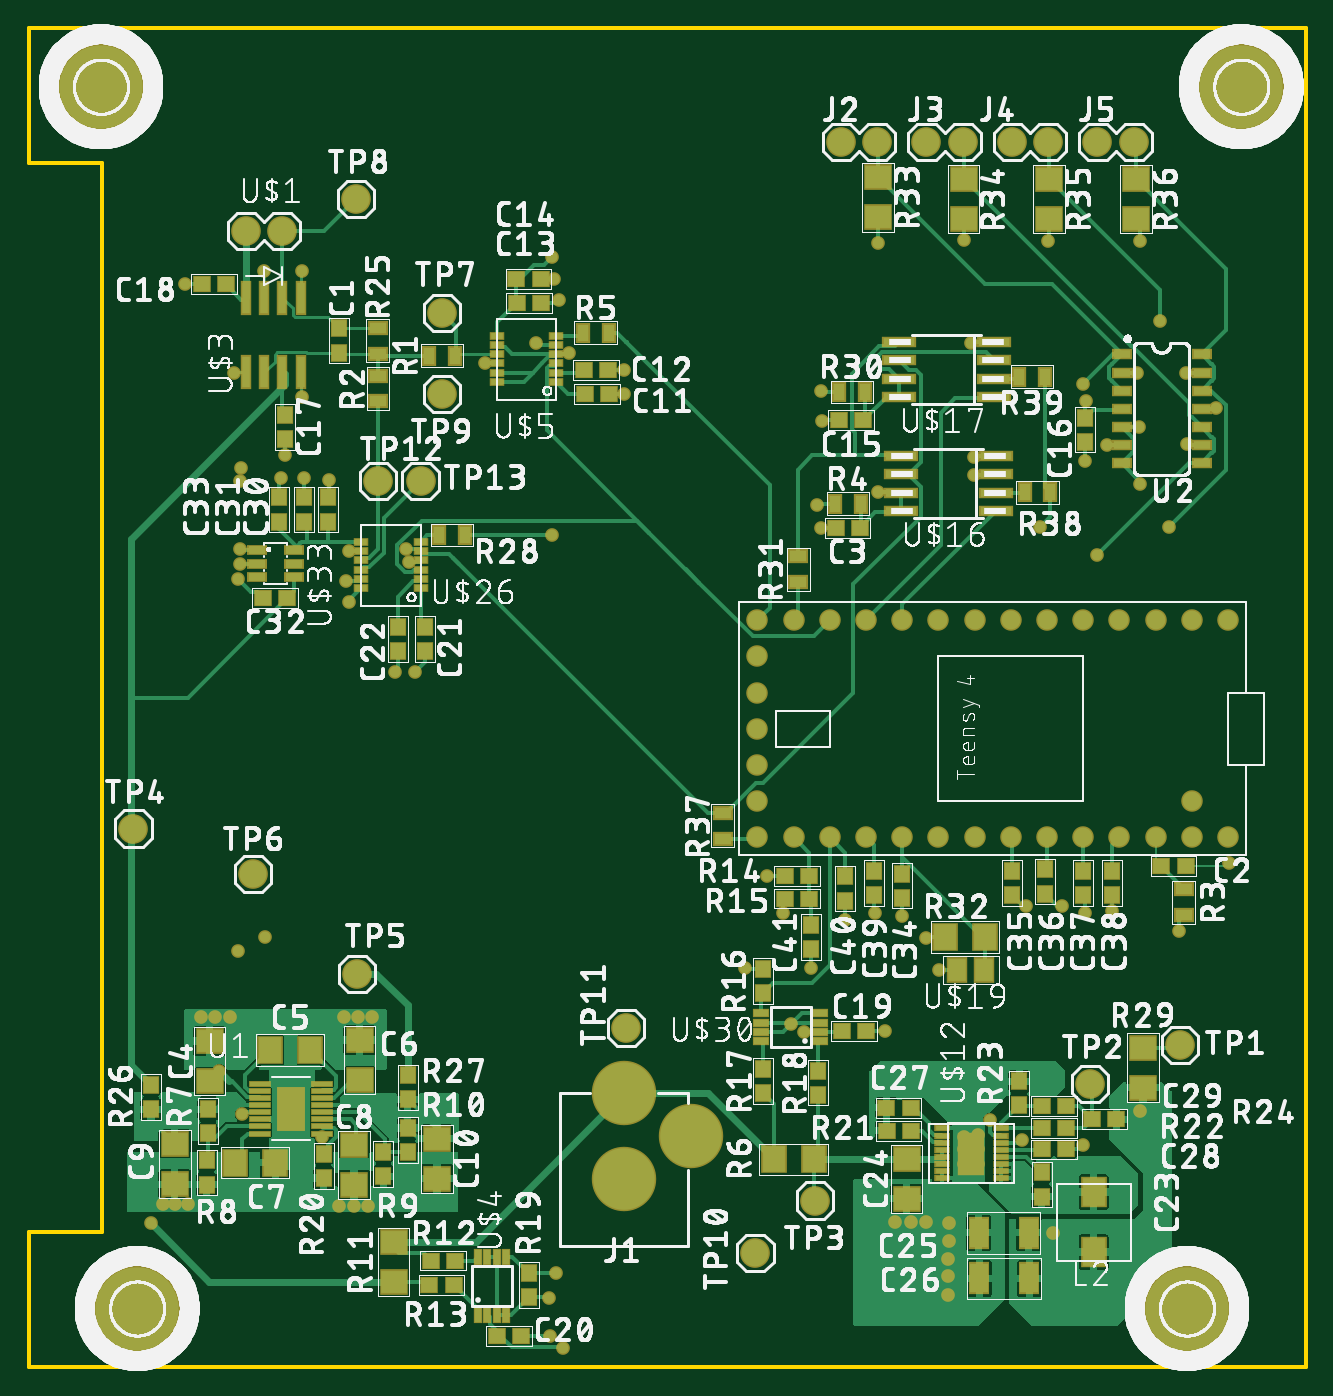
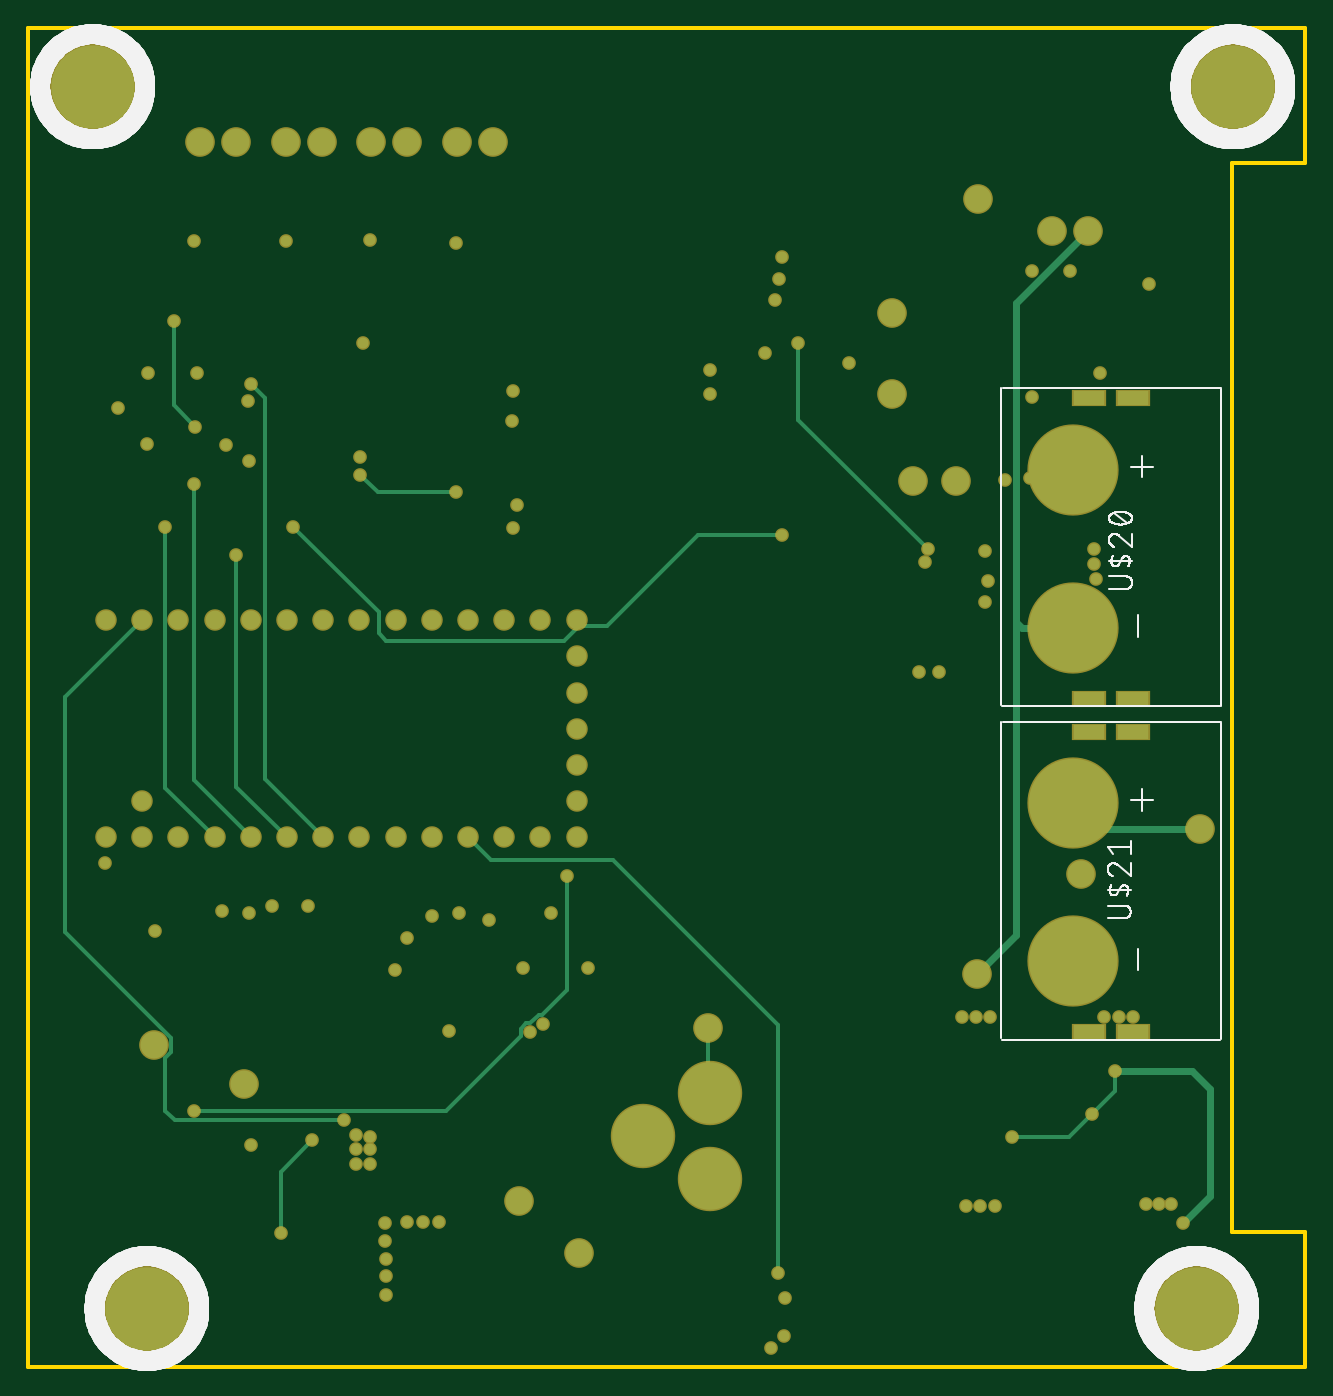
Circuit board: 9 layer files. Board 89.6 x 94.0 mm.
- bottom_copper: copper_bottom_l4.gbr (6375 bytes)
- top_copper: copper_top_l1.gbr (147754 bytes)
- outline: profile.gbr (281 bytes)
- bottom_silk: silkscreen_bottom.gbr (40423 bytes)
- top_silk: silkscreen_top.gbr (786937 bytes)
- bottom_mask: soldermask_bottom.gbr (3956 bytes)
- top_mask: soldermask_top.gbr (9871 bytes)
- paste: solderpaste_bottom.gbr (443 bytes)
- paste: solderpaste_top.gbr (7582 bytes)

=== bottom_copper: copper_bottom_l4.gbr ===
G04 EAGLE Gerber RS-274X export*
G75*
%MOMM*%
%FSLAX34Y34*%
%LPD*%
%INBottom Copper*%
%IPPOS*%
%AMOC8*
5,1,8,0,0,1.08239X$1,22.5*%
G01*
%ADD10C,4.318000*%
%ADD11C,1.879600*%
%ADD12C,1.308000*%
%ADD13C,5.842000*%
%ADD14C,6.200000*%
%ADD15R,2.200000X1.000000*%
%ADD16C,0.756400*%
%ADD17C,0.254000*%
%ADD18C,0.508000*%


D10*
X417800Y192200D03*
X417800Y132200D03*
X464800Y162200D03*
D11*
X807900Y226100D03*
X744800Y199100D03*
X551700Y117100D03*
X73600Y378100D03*
X230500Y276100D03*
X157400Y346100D03*
X177700Y797300D03*
X152300Y797300D03*
D12*
X841600Y524300D03*
X816200Y524300D03*
X790800Y524300D03*
X765400Y524300D03*
X740000Y524300D03*
X714600Y524300D03*
X689200Y524300D03*
X663800Y524300D03*
X638400Y524300D03*
X613000Y524300D03*
X587600Y524300D03*
X562200Y524300D03*
X536800Y524300D03*
X511400Y524300D03*
X511400Y498900D03*
X511400Y473500D03*
X511400Y448100D03*
X511400Y397300D03*
X511400Y371900D03*
X536800Y371900D03*
X562200Y371900D03*
X587600Y371900D03*
X613000Y371900D03*
X638400Y371900D03*
X663800Y371900D03*
X689200Y371900D03*
X714600Y371900D03*
X740000Y371900D03*
X765400Y371900D03*
X790800Y371900D03*
X816200Y371900D03*
X841600Y371900D03*
X816200Y397300D03*
X511400Y422700D03*
D13*
X50800Y898600D03*
X812800Y41300D03*
X850900Y898600D03*
X76200Y41300D03*
D11*
X290000Y740000D03*
X230000Y820000D03*
X290000Y683000D03*
X510000Y80000D03*
X419000Y238000D03*
X570000Y860000D03*
X595400Y860000D03*
X630000Y860000D03*
X655400Y860000D03*
X690000Y860000D03*
X715400Y860000D03*
X750000Y860000D03*
X775400Y860000D03*
D14*
X163000Y519000D03*
X163000Y630000D03*
D15*
X152000Y469000D03*
X152000Y680000D03*
X121000Y469000D03*
X121000Y680000D03*
D14*
X163000Y285000D03*
X163000Y396000D03*
D15*
X152000Y235000D03*
X152000Y446000D03*
X121000Y235000D03*
X121000Y446000D03*
D11*
X245000Y622000D03*
X275000Y622000D03*
D16*
X367000Y584000D03*
D17*
X490000Y520000D02*
X507100Y520000D01*
X508550Y521450D01*
X511400Y524300D01*
D16*
X710000Y590000D03*
D17*
X650000Y530000D01*
X650000Y515000D01*
X645000Y510000D01*
X520000Y510000D01*
X508550Y521450D01*
X426000Y584000D02*
X367000Y584000D01*
X426000Y584000D02*
X490000Y520000D01*
D16*
X356000Y719000D03*
X265000Y574000D03*
D17*
X356000Y665000D02*
X356000Y719000D01*
X356000Y665000D02*
X265000Y574000D01*
D16*
X596000Y614000D03*
D17*
X651000Y614000D01*
X663000Y626000D01*
D16*
X663000Y626000D03*
D18*
X163000Y396000D02*
X145100Y378100D01*
X73600Y378100D01*
D16*
X165000Y769000D03*
X144000Y698000D03*
X192000Y769000D03*
X192000Y681000D03*
X94000Y115000D03*
X103000Y115000D03*
X112000Y115000D03*
X218000Y113000D03*
X228000Y113000D03*
X238000Y113000D03*
X221000Y246000D03*
X231000Y246000D03*
X241000Y246000D03*
X141000Y246000D03*
X131000Y246000D03*
X121000Y246000D03*
X166000Y302000D03*
X320000Y704794D03*
X148000Y622000D03*
X149000Y631000D03*
X147000Y292000D03*
D18*
X157000Y302000D02*
X166000Y302000D01*
X157000Y302000D02*
X147000Y292000D01*
X154000Y285000D01*
X163000Y285000D01*
X148000Y622000D02*
X149000Y623000D01*
X149000Y631000D01*
X150000Y630000D01*
X163000Y630000D01*
D16*
X180000Y640000D03*
X110000Y760000D03*
X211000Y623000D03*
X193000Y624000D03*
X177000Y624000D03*
X148000Y574000D03*
X148000Y564000D03*
X147000Y553000D03*
X225000Y572624D03*
X225000Y537000D03*
X223000Y552000D03*
X266612Y564912D03*
X271000Y488000D03*
X257000Y488000D03*
X842000Y354000D03*
X556000Y589000D03*
X557000Y664000D03*
X666000Y163000D03*
X656000Y162000D03*
X656000Y153000D03*
X666000Y153000D03*
X666000Y143000D03*
X656000Y143000D03*
X646000Y101000D03*
X646000Y89000D03*
X645000Y76000D03*
X645000Y64000D03*
X645000Y51000D03*
X608000Y102000D03*
X619000Y102000D03*
X630000Y102000D03*
X503000Y280000D03*
X372000Y749000D03*
X369000Y764000D03*
X418000Y700000D03*
X418000Y683000D03*
X379000Y712000D03*
X663000Y639000D03*
X661000Y719000D03*
X529000Y319000D03*
X639000Y279000D03*
X535000Y241000D03*
X365000Y49000D03*
X740000Y156000D03*
X741000Y636000D03*
X812000Y698000D03*
X778000Y698000D03*
X757000Y647000D03*
X813000Y648000D03*
X833000Y673000D03*
X613000Y317000D03*
X741000Y319000D03*
X700000Y323576D03*
X725000Y324000D03*
X760000Y320000D03*
X549000Y280000D03*
X573000Y314000D03*
X594000Y319000D03*
X366000Y22000D03*
X601000Y236000D03*
X807000Y306000D03*
X553000Y605000D03*
X556000Y685000D03*
X367000Y779088D03*
X780000Y790000D03*
X715000Y790000D03*
X656000Y791000D03*
X596000Y789000D03*
X630000Y301000D03*
X544000Y235000D03*
X742000Y678000D03*
X375000Y13942D03*
D17*
X419000Y193400D02*
X419000Y238000D01*
X419000Y193400D02*
X417800Y192200D01*
D16*
X674751Y173424D03*
D17*
X793424Y173424D01*
X800000Y180000D01*
X870000Y470500D02*
X816200Y524300D01*
X800000Y216758D02*
X800000Y180000D01*
X800000Y216758D02*
X795708Y221050D01*
X795708Y231150D01*
X870000Y305442D01*
X870000Y470500D01*
D18*
X133829Y207664D02*
X79217Y207664D01*
D16*
X133829Y207664D03*
X86000Y101274D03*
D18*
X67000Y120274D02*
X67000Y195447D01*
X67000Y120274D02*
X86000Y101274D01*
X67000Y195447D02*
X79217Y207664D01*
D16*
X205944Y161702D03*
D17*
X165789Y161702D01*
X149965Y177526D01*
D16*
X149965Y177526D03*
D17*
X133829Y193662D01*
X133829Y207664D01*
D16*
X370000Y66000D03*
D17*
X370000Y240000D01*
X571600Y355900D02*
X587600Y371900D01*
X571600Y355900D02*
X485900Y355900D01*
X370000Y240000D01*
D18*
X203000Y746600D02*
X152300Y797300D01*
X203000Y303600D02*
X230500Y276100D01*
X203000Y523000D02*
X203000Y746600D01*
X203000Y523000D02*
X203000Y303600D01*
X199000Y519000D02*
X163000Y519000D01*
X199000Y519000D02*
X203000Y523000D01*
D16*
X697000Y159256D03*
D17*
X719000Y137256D01*
X719000Y94000D01*
D16*
X719000Y94000D03*
X518000Y345000D03*
D17*
X603000Y180000D02*
X780000Y180000D01*
D16*
X780000Y180000D03*
D17*
X518000Y265000D02*
X518000Y345000D01*
X518000Y265000D02*
X535424Y247576D01*
X537724Y247576D01*
X546724Y241576D02*
X550576Y237724D01*
X550576Y232424D01*
X603000Y180000D01*
X546724Y241576D02*
X543724Y241576D01*
X537724Y247576D01*
X714600Y371900D02*
X750000Y407300D01*
X750000Y570000D01*
D16*
X750000Y570000D03*
X794000Y734000D03*
D17*
X794000Y675000D01*
X779000Y660000D01*
D16*
X779000Y660000D03*
D17*
X780000Y411900D02*
X740000Y371900D01*
X780000Y411900D02*
X780000Y620000D01*
D16*
X780000Y620000D03*
X800000Y590000D03*
D17*
X800000Y528300D02*
X800134Y528166D01*
X800000Y528300D02*
X800000Y590000D01*
X800134Y406634D02*
X765400Y371900D01*
X800134Y406634D02*
X800134Y528166D01*
X730000Y412700D02*
X689200Y371900D01*
X730000Y412700D02*
X730000Y680000D01*
X740000Y690000D01*
D16*
X740000Y690000D03*
M02*

=== top_copper: copper_top_l1.gbr (147754 bytes, source omitted) ===
=== outline: profile.gbr ===
G04 EAGLE Gerber RS-274X export*
G75*
%MOMM*%
%FSLAX34Y34*%
%LPD*%
%IN*%
%IPPOS*%
%AMOC8*
5,1,8,0,0,1.08239X$1,22.5*%
G01*
%ADD10C,0.254000*%


D10*
X0Y0D02*
X896000Y0D01*
X896000Y940000D01*
X0Y940000D01*
X0Y845000D01*
X51700Y845000D01*
X51700Y95000D01*
X0Y95000D01*
X0Y0D01*
M02*

=== bottom_silk: silkscreen_bottom.gbr (40423 bytes, source omitted) ===
=== top_silk: silkscreen_top.gbr (786937 bytes, source omitted) ===
=== bottom_mask: soldermask_bottom.gbr ===
G04 EAGLE Gerber RS-274X export*
G75*
%MOMM*%
%FSLAX34Y34*%
%LPD*%
%INSoldermask Bottom*%
%IPPOS*%
%AMOC8*
5,1,8,0,0,1.08239X$1,22.5*%
G01*
%ADD10C,4.521200*%
%ADD11C,2.082800*%
%ADD12C,1.511200*%
%ADD13C,6.045200*%
%ADD14C,6.403200*%
%ADD15R,2.403200X1.203200*%
%ADD16C,0.959600*%


D10*
X417800Y192200D03*
X417800Y132200D03*
X464800Y162200D03*
D11*
X807900Y226100D03*
X744800Y199100D03*
X551700Y117100D03*
X73600Y378100D03*
X230500Y276100D03*
X157400Y346100D03*
X177700Y797300D03*
X152300Y797300D03*
D12*
X841600Y524300D03*
X816200Y524300D03*
X790800Y524300D03*
X765400Y524300D03*
X740000Y524300D03*
X714600Y524300D03*
X689200Y524300D03*
X663800Y524300D03*
X638400Y524300D03*
X613000Y524300D03*
X587600Y524300D03*
X562200Y524300D03*
X536800Y524300D03*
X511400Y524300D03*
X511400Y498900D03*
X511400Y473500D03*
X511400Y448100D03*
X511400Y397300D03*
X511400Y371900D03*
X536800Y371900D03*
X562200Y371900D03*
X587600Y371900D03*
X613000Y371900D03*
X638400Y371900D03*
X663800Y371900D03*
X689200Y371900D03*
X714600Y371900D03*
X740000Y371900D03*
X765400Y371900D03*
X790800Y371900D03*
X816200Y371900D03*
X841600Y371900D03*
X816200Y397300D03*
X511400Y422700D03*
D13*
X50800Y898600D03*
X812800Y41300D03*
X850900Y898600D03*
X76200Y41300D03*
D11*
X290000Y740000D03*
X230000Y820000D03*
X290000Y683000D03*
X510000Y80000D03*
X419000Y238000D03*
X570000Y860000D03*
X595400Y860000D03*
X630000Y860000D03*
X655400Y860000D03*
X690000Y860000D03*
X715400Y860000D03*
X750000Y860000D03*
X775400Y860000D03*
D14*
X163000Y519000D03*
X163000Y630000D03*
D15*
X152000Y469000D03*
X152000Y680000D03*
X121000Y469000D03*
X121000Y680000D03*
D14*
X163000Y285000D03*
X163000Y396000D03*
D15*
X152000Y235000D03*
X152000Y446000D03*
X121000Y235000D03*
X121000Y446000D03*
D11*
X245000Y622000D03*
X275000Y622000D03*
D16*
X367000Y584000D03*
X710000Y590000D03*
X356000Y719000D03*
X265000Y574000D03*
X596000Y614000D03*
X663000Y626000D03*
X165000Y769000D03*
X144000Y698000D03*
X192000Y769000D03*
X192000Y681000D03*
X94000Y115000D03*
X103000Y115000D03*
X112000Y115000D03*
X218000Y113000D03*
X228000Y113000D03*
X238000Y113000D03*
X221000Y246000D03*
X231000Y246000D03*
X241000Y246000D03*
X141000Y246000D03*
X131000Y246000D03*
X121000Y246000D03*
X166000Y302000D03*
X320000Y704794D03*
X148000Y622000D03*
X149000Y631000D03*
X147000Y292000D03*
X180000Y640000D03*
X110000Y760000D03*
X211000Y623000D03*
X193000Y624000D03*
X177000Y624000D03*
X148000Y574000D03*
X148000Y564000D03*
X147000Y553000D03*
X225000Y572624D03*
X225000Y537000D03*
X223000Y552000D03*
X266612Y564912D03*
X271000Y488000D03*
X257000Y488000D03*
X842000Y354000D03*
X556000Y589000D03*
X557000Y664000D03*
X666000Y163000D03*
X656000Y162000D03*
X656000Y153000D03*
X666000Y153000D03*
X666000Y143000D03*
X656000Y143000D03*
X646000Y101000D03*
X646000Y89000D03*
X645000Y76000D03*
X645000Y64000D03*
X645000Y51000D03*
X608000Y102000D03*
X619000Y102000D03*
X630000Y102000D03*
X503000Y280000D03*
X372000Y749000D03*
X369000Y764000D03*
X418000Y700000D03*
X418000Y683000D03*
X379000Y712000D03*
X663000Y639000D03*
X661000Y719000D03*
X529000Y319000D03*
X639000Y279000D03*
X535000Y241000D03*
X365000Y49000D03*
X740000Y156000D03*
X741000Y636000D03*
X812000Y698000D03*
X778000Y698000D03*
X757000Y647000D03*
X813000Y648000D03*
X833000Y673000D03*
X613000Y317000D03*
X741000Y319000D03*
X700000Y323576D03*
X725000Y324000D03*
X760000Y320000D03*
X549000Y280000D03*
X573000Y314000D03*
X594000Y319000D03*
X366000Y22000D03*
X601000Y236000D03*
X807000Y306000D03*
X553000Y605000D03*
X556000Y685000D03*
X367000Y779088D03*
X780000Y790000D03*
X715000Y790000D03*
X656000Y791000D03*
X596000Y789000D03*
X630000Y301000D03*
X544000Y235000D03*
X742000Y678000D03*
X375000Y13942D03*
X674751Y173424D03*
X133829Y207664D03*
X86000Y101274D03*
X205944Y161702D03*
X149965Y177526D03*
X370000Y66000D03*
X697000Y159256D03*
X719000Y94000D03*
X518000Y345000D03*
X780000Y180000D03*
X750000Y570000D03*
X794000Y734000D03*
X779000Y660000D03*
X780000Y620000D03*
X800000Y590000D03*
X740000Y690000D03*
M02*

=== top_mask: soldermask_top.gbr (9871 bytes, source omitted) ===
=== paste: solderpaste_bottom.gbr ===
G04 EAGLE Gerber RS-274X export*
G75*
%MOMM*%
%FSLAX34Y34*%
%LPD*%
%INSolderpaste Bottom*%
%IPPOS*%
%AMOC8*
5,1,8,0,0,1.08239X$1,22.5*%
G01*
%ADD10C,6.200000*%
%ADD11R,2.200000X1.000000*%


D10*
X163000Y519000D03*
X163000Y630000D03*
D11*
X152000Y469000D03*
X152000Y680000D03*
X121000Y469000D03*
X121000Y680000D03*
D10*
X163000Y285000D03*
X163000Y396000D03*
D11*
X152000Y235000D03*
X152000Y446000D03*
X121000Y235000D03*
X121000Y446000D03*
M02*

=== paste: solderpaste_top.gbr (7582 bytes, source omitted) ===
